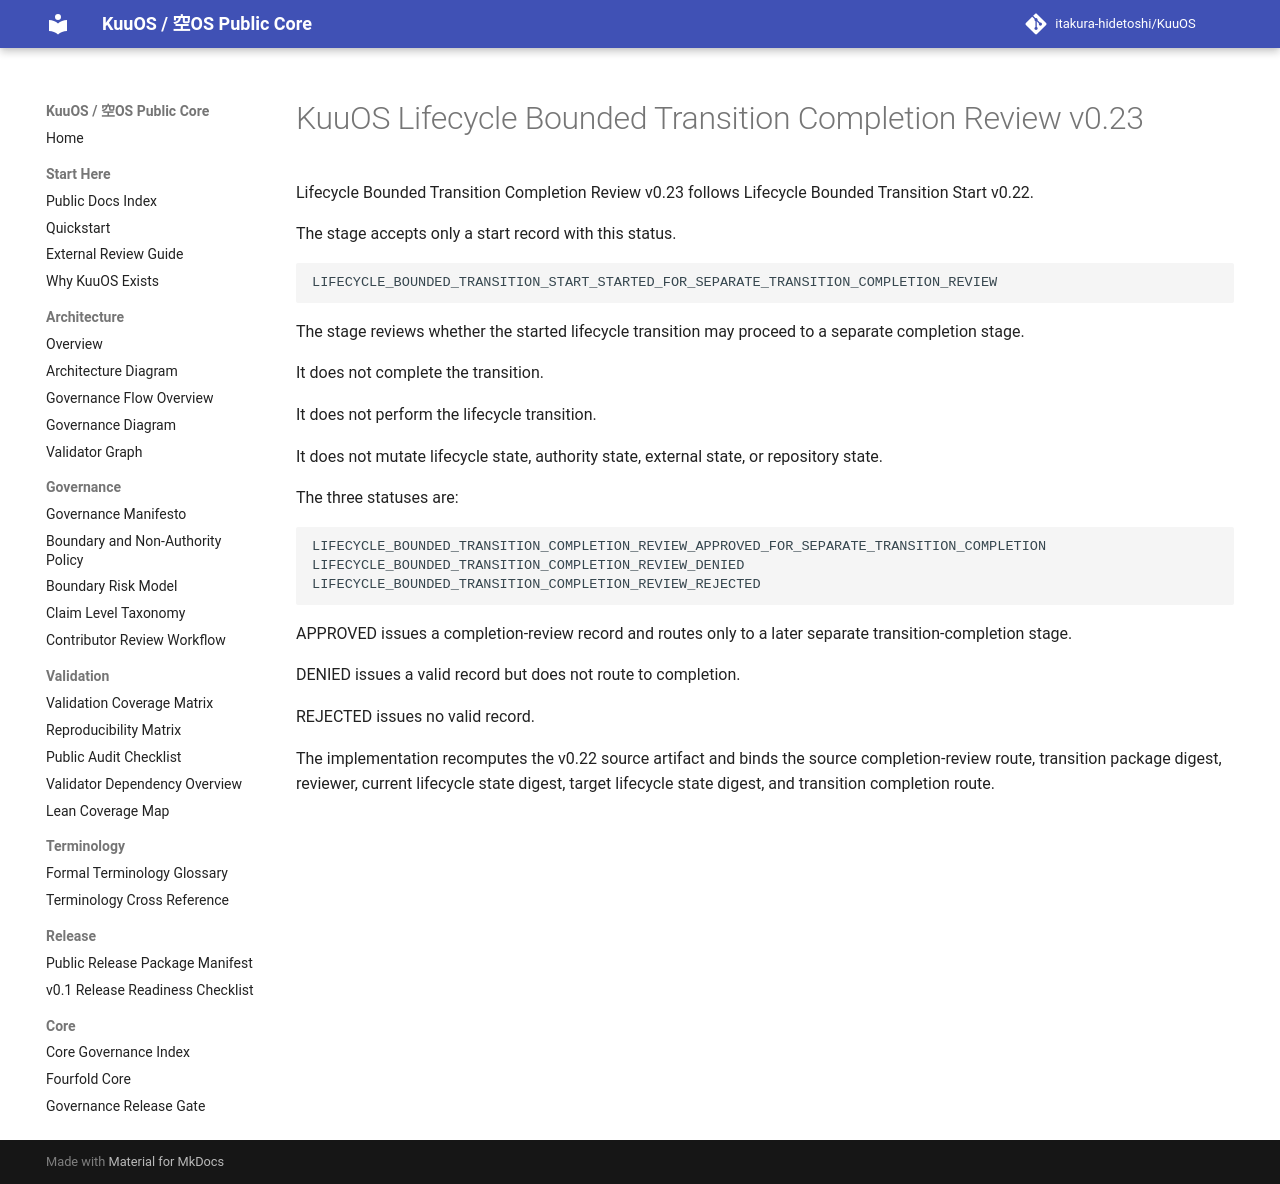

repository: itakura-hidetoshi/KuuOS · page: lifecycle_bounded_transition_completion_review_v0_23/index.html · generator: mkdocs

# KuuOS Lifecycle Bounded Transition Completion Review v0.23

Lifecycle Bounded Transition Completion Review v0.23 follows Lifecycle Bounded Transition Start v0.22.

The stage accepts only a start record with this status.

```text
LIFECYCLE_BOUNDED_TRANSITION_START_STARTED_FOR_SEPARATE_TRANSITION_COMPLETION_REVIEW
```

The stage reviews whether the started lifecycle transition may proceed to a separate completion stage.

It does not complete the transition.

It does not perform the lifecycle transition.

It does not mutate lifecycle state, authority state, external state, or repository state.

The three statuses are:

```text
LIFECYCLE_BOUNDED_TRANSITION_COMPLETION_REVIEW_APPROVED_FOR_SEPARATE_TRANSITION_COMPLETION
LIFECYCLE_BOUNDED_TRANSITION_COMPLETION_REVIEW_DENIED
LIFECYCLE_BOUNDED_TRANSITION_COMPLETION_REVIEW_REJECTED
```

APPROVED issues a completion-review record and routes only to a later separate transition-completion stage.

DENIED issues a valid record but does not route to completion.

REJECTED issues no valid record.

The implementation recomputes the v0.22 source artifact and binds the source completion-review route, transition package digest, reviewer, current lifecycle state digest, target lifecycle state digest, and transition completion route.
